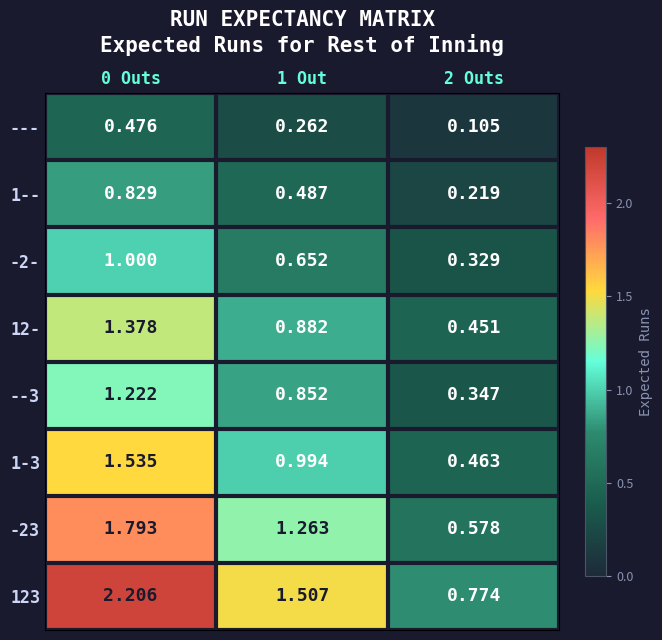
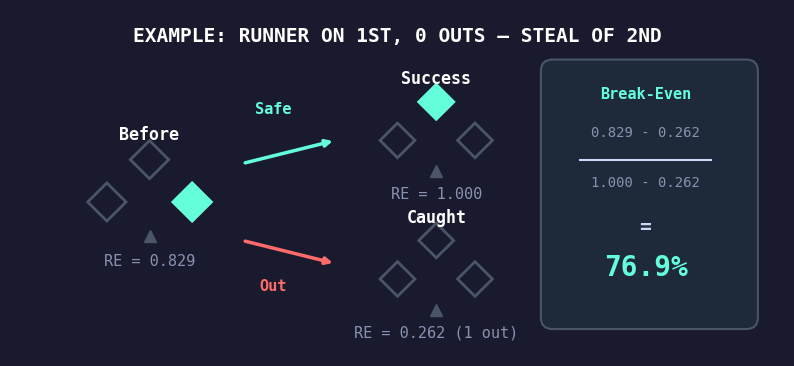
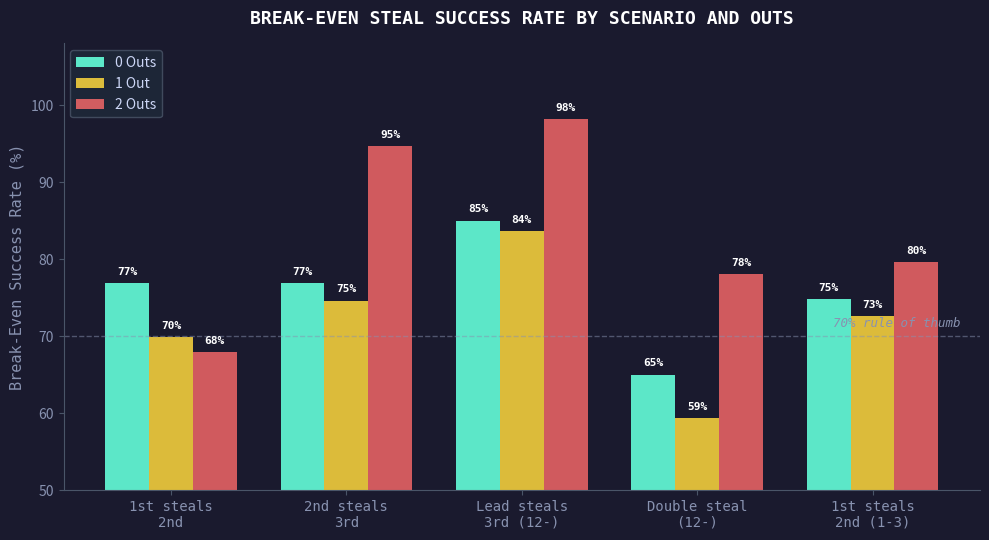
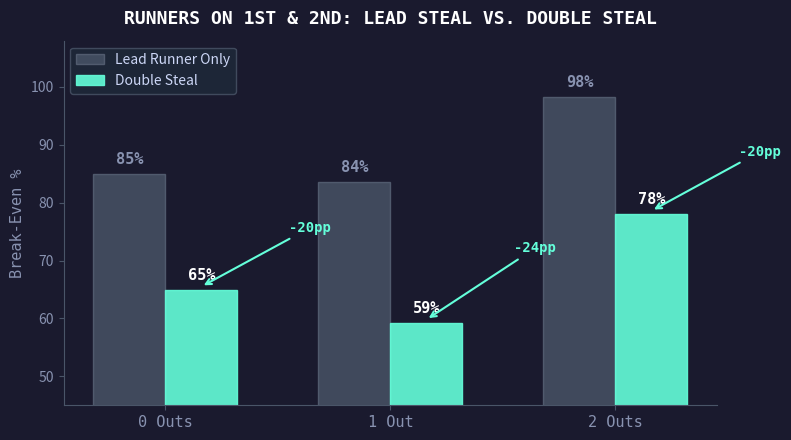

These charts were generated, in order, by the following Python code:
"""Generate all visualizations for the Stolen Base Break-Even article.
Uses the same dark theme as the main break-even matrix graphic."""

import matplotlib
matplotlib.use("Agg")
import matplotlib.pyplot as plt
import matplotlib.colors as mcolors
import matplotlib.patches as mpatches
import matplotlib.image as mpimg
import numpy as np

OUT_DIR = "c:/Users/nickl/Documents/basenerd-backend-1/static/articles"
LOGO_PATH = "c:/Users/nickl/Documents/basenerd-backend-1/static/basenerd-logo-official.png"

# ============================================
# DARK THEME (matches main matrix graphic)
# ============================================
BG = "#1a1a2e"
ROW_ALT = "#1e2a3a"
TEXT = "#ccd6f6"
TEXT_BRIGHT = "white"
MUTED = "#8892b0"
ACCENT = "#64ffda"
GREEN = "#64ffda"
RED = "#ff6b6b"
AMBER = "#ffd93d"
BORDER = "#4a5568"
FONT = "monospace"


def make_color(val):
    """Green for low %, red for high %. Same as main matrix."""
    if val >= 100:
        return "#c0392b"
    norm = (val - 50) / 50
    norm = max(0, min(1, norm))
    if norm < 0.5:
        r = norm * 2
        g = 0.75
    else:
        r = 1.0
        g = 0.75 * (1 - (norm - 0.5) * 2)
    return mcolors.to_hex((r, g, 0.15))


# ============================================
# 1. RUN EXPECTANCY MATRIX HEATMAP
# ============================================
def make_re_heatmap():
    labels = ["---", "1--", "-2-", "12-", "--3", "1-3", "-23", "123"]
    re = np.array([
        [0.476, 0.262, 0.105],
        [0.829, 0.487, 0.219],
        [1.000, 0.652, 0.329],
        [1.378, 0.882, 0.451],
        [1.222, 0.852, 0.347],
        [1.535, 0.994, 0.463],
        [1.793, 1.263, 0.578],
        [2.206, 1.507, 0.774],
    ])

    fig, ax = plt.subplots(figsize=(7, 6.5))
    fig.patch.set_facecolor(BG)
    ax.set_facecolor(BG)

    # Custom dark colormap: deep blue -> teal -> amber -> red
    from matplotlib.colors import LinearSegmentedColormap
    colors_list = ["#1e2a3a", "#1a5c4c", "#2d8a6e", "#64ffda", "#ffd93d", "#ff6b6b", "#c0392b"]
    cmap = LinearSegmentedColormap.from_list("dark_re", colors_list, N=256)

    im = ax.imshow(re, cmap=cmap, aspect="auto", vmin=0, vmax=2.3)

    ax.set_xticks([0, 1, 2])
    ax.set_xticklabels(["0 Outs", "1 Out", "2 Outs"], fontsize=12, fontfamily=FONT,
                        color=ACCENT, fontweight="bold")
    ax.set_yticks(range(8))
    ax.set_yticklabels(labels, fontsize=12, fontfamily=FONT, fontweight="bold", color=TEXT)

    ax.tick_params(top=True, bottom=False, labeltop=True, labelbottom=False, length=0)

    for i in range(8):
        for j in range(3):
            val = re[i, j]
            color = BG if val > 1.0 else TEXT_BRIGHT
            ax.text(j, i, f"{val:.3f}", ha="center", va="center",
                    fontsize=13, fontfamily=FONT, fontweight="bold", color=color)

    # Grid lines in background color
    for i in range(9):
        ax.axhline(i - 0.5, color=BG, linewidth=3)
    for j in range(4):
        ax.axvline(j - 0.5, color=BG, linewidth=3)

    ax.set_title("RUN EXPECTANCY MATRIX\nExpected Runs for Rest of Inning",
                 fontsize=15, fontfamily=FONT, fontweight="bold", color=TEXT_BRIGHT, pad=30)

    cbar = fig.colorbar(im, ax=ax, shrink=0.8, pad=0.04)
    cbar.set_label("Expected Runs", fontsize=10, fontfamily=FONT, color=MUTED)
    cbar.ax.tick_params(labelsize=9, colors=MUTED)
    cbar.outline.set_edgecolor(BORDER)

    plt.tight_layout()
    fig.savefig(f"{OUT_DIR}/sb-re-matrix.png", dpi=180, facecolor=BG,
                bbox_inches="tight", pad_inches=0.3)
    plt.close()
    print("Saved sb-re-matrix.png")


# ============================================
# 2. STEAL SCENARIO DIAGRAM
# ============================================
def draw_diamond(ax, cx, cy, size, runners, label_below=None, label_above=None):
    positions = {
        "1B": (cx + size, cy),
        "2B": (cx, cy + size),
        "3B": (cx - size, cy),
    }

    for base, (bx, by) in positions.items():
        diamond = plt.Polygon([
            (bx, by + size * 0.45),
            (bx + size * 0.45, by),
            (bx, by - size * 0.45),
            (bx - size * 0.45, by),
        ], closed=True, facecolor="none", edgecolor=BORDER, linewidth=2)
        ax.add_patch(diamond)

    for base in runners:
        bx, by = positions[base]
        diamond = plt.Polygon([
            (bx, by + size * 0.45),
            (bx + size * 0.45, by),
            (bx, by - size * 0.45),
            (bx - size * 0.45, by),
        ], closed=True, facecolor=ACCENT, edgecolor=ACCENT, linewidth=2)
        ax.add_patch(diamond)

    ax.plot(cx, cy - size * 0.8, marker="^", color=BORDER, markersize=8,
            markeredgecolor=BORDER)

    if label_above:
        ax.text(cx, cy + size * 1.6, label_above, ha="center", va="center",
                fontsize=12, fontfamily=FONT, fontweight="bold", color=TEXT_BRIGHT)
    if label_below:
        ax.text(cx, cy - size * 1.4, label_below, ha="center", va="center",
                fontsize=11, fontfamily=FONT, color=MUTED)


def make_scenario_diagram():
    fig, ax = plt.subplots(figsize=(10, 4.5))
    fig.patch.set_facecolor(BG)
    ax.set_facecolor(BG)
    ax.set_xlim(0, 10)
    ax.set_ylim(0, 4.5)
    ax.axis("off")

    ax.text(5, 4.15, "EXAMPLE: RUNNER ON 1ST, 0 OUTS — STEAL OF 2ND",
            fontsize=14, fontfamily=FONT, fontweight="bold", color=TEXT_BRIGHT,
            ha="center", va="center")

    # BEFORE
    draw_diamond(ax, 1.8, 2.0, 0.55, ["1B"],
                 label_above="Before", label_below="RE = 0.829")

    # Arrow to SUCCESS
    ax.annotate("", xy=(4.2, 2.8), xytext=(3.0, 2.5),
                arrowprops=dict(arrowstyle="-|>", color=GREEN, lw=2.5))
    ax.text(3.4, 3.15, "Safe", fontsize=11, fontfamily=FONT, fontweight="bold",
            color=GREEN, ha="center")

    # Arrow to FAILURE
    ax.annotate("", xy=(4.2, 1.2), xytext=(3.0, 1.5),
                arrowprops=dict(arrowstyle="-|>", color=RED, lw=2.5))
    ax.text(3.4, 0.85, "Out", fontsize=11, fontfamily=FONT, fontweight="bold",
            color=RED, ha="center")

    # SUCCESS diamond
    draw_diamond(ax, 5.5, 2.8, 0.50, ["2B"],
                 label_above="Success", label_below="RE = 1.000")

    # FAILURE diamond
    draw_diamond(ax, 5.5, 1.0, 0.50, [],
                 label_above="Caught", label_below="RE = 0.262 (1 out)")

    # Formula box
    box_x = 8.2
    rect = mpatches.FancyBboxPatch((7.0, 0.5), 2.5, 3.2,
                                    boxstyle="round,pad=0.15",
                                    facecolor=ROW_ALT, edgecolor=BORDER, linewidth=1.5)
    ax.add_patch(rect)

    ax.text(box_x, 3.35, "Break-Even", fontsize=11, fontfamily=FONT,
            fontweight="bold", color=ACCENT, ha="center")
    ax.text(box_x, 2.85, "0.829 - 0.262", fontsize=10, fontfamily=FONT,
            color=MUTED, ha="center")
    ax.plot([7.35, 9.05], [2.55, 2.55], color=TEXT, linewidth=1.5)
    ax.text(box_x, 2.2, "1.000 - 0.262", fontsize=10, fontfamily=FONT,
            color=MUTED, ha="center")
    ax.text(box_x, 1.6, "=", fontsize=14, fontfamily=FONT, fontweight="bold",
            color=TEXT, ha="center")
    ax.text(box_x, 1.05, "76.9%", fontsize=20, fontfamily=FONT, fontweight="bold",
            color=ACCENT, ha="center")

    fig.savefig(f"{OUT_DIR}/sb-scenario-example.png", dpi=180, facecolor=BG,
                bbox_inches="tight", pad_inches=0.2)
    plt.close()
    print("Saved sb-scenario-example.png")


# ============================================
# 3. BREAK-EVEN BAR CHART
# ============================================
def make_bar_chart():
    scenarios = [
        ("1st steals\n2nd", [76.9, 69.9, 67.9]),
        ("2nd steals\n3rd", [76.9, 74.6, 94.7]),
        ("Lead steals\n3rd (12-)", [85.0, 83.6, 98.2]),
        ("Double steal\n(12-)", [65.0, 59.3, 78.1]),
        ("1st steals\n2nd (1-3)", [74.8, 72.6, 79.6]),
    ]

    labels = [s[0] for s in scenarios]
    vals_0 = [s[1][0] for s in scenarios]
    vals_1 = [s[1][1] for s in scenarios]
    vals_2 = [s[1][2] for s in scenarios]

    x = np.arange(len(labels))
    width = 0.25

    fig, ax = plt.subplots(figsize=(10, 5.5))
    fig.patch.set_facecolor(BG)
    ax.set_facecolor(BG)

    bars0 = ax.bar(x - width, vals_0, width, label="0 Outs", color=ACCENT, alpha=0.9)
    bars1 = ax.bar(x, vals_1, width, label="1 Out", color=AMBER, alpha=0.85)
    bars2 = ax.bar(x + width, vals_2, width, label="2 Outs", color=RED, alpha=0.8)

    ax.set_ylabel("Break-Even Success Rate (%)", fontsize=11, fontfamily=FONT, color=MUTED)
    ax.set_xticks(x)
    ax.set_xticklabels(labels, fontsize=10, fontfamily=FONT, color=TEXT)
    ax.set_ylim(50, 108)
    ax.set_yticks([50, 60, 70, 80, 90, 100])

    # Reference line at 70%
    ax.axhline(70, color=MUTED, linestyle="--", linewidth=1, alpha=0.5)
    ax.text(len(labels) - 0.5, 71.2, "70% rule of thumb", fontsize=9,
            fontfamily=FONT, color=MUTED, ha="right", style="italic")

    # Value labels
    for bars in [bars0, bars1, bars2]:
        for bar in bars:
            h = bar.get_height()
            label = "N/A" if h >= 99.5 else f"{h:.0f}%"
            ax.text(bar.get_x() + bar.get_width() / 2, h + 0.8, label,
                    ha="center", va="bottom", fontsize=8, fontfamily=FONT,
                    color=TEXT_BRIGHT, fontweight="bold")

    legend = ax.legend(fontsize=10, loc="upper left", facecolor=ROW_ALT,
                       edgecolor=BORDER, labelcolor=TEXT)

    ax.spines["top"].set_visible(False)
    ax.spines["right"].set_visible(False)
    ax.spines["left"].set_color(BORDER)
    ax.spines["bottom"].set_color(BORDER)
    ax.tick_params(colors=BORDER, labelcolor=MUTED)
    ax.yaxis.label.set_color(MUTED)

    ax.set_title("BREAK-EVEN STEAL SUCCESS RATE BY SCENARIO AND OUTS",
                 fontsize=13, fontfamily=FONT, fontweight="bold", color=TEXT_BRIGHT, pad=14)

    plt.tight_layout()
    fig.savefig(f"{OUT_DIR}/sb-breakeven-bars.png", dpi=180, facecolor=BG,
                bbox_inches="tight", pad_inches=0.3)
    plt.close()
    print("Saved sb-breakeven-bars.png")


# ============================================
# 4. DOUBLE STEAL VS LEAD STEAL
# ============================================
def make_double_vs_lead():
    fig, ax = plt.subplots(figsize=(8, 4.5))
    fig.patch.set_facecolor(BG)
    ax.set_facecolor(BG)

    outs = ["0 Outs", "1 Out", "2 Outs"]
    lead = [85.0, 83.6, 98.2]
    double = [65.0, 59.3, 78.1]

    x = np.arange(3)
    width = 0.32

    b1 = ax.bar(x - width / 2, lead, width, label="Lead Runner Only",
                color=BORDER, edgecolor="#5a6578", alpha=0.8)
    b2 = ax.bar(x + width / 2, double, width, label="Double Steal",
                color=ACCENT, edgecolor=ACCENT, alpha=0.9)

    ax.set_xticks(x)
    ax.set_xticklabels(outs, fontsize=11, fontfamily=FONT, color=TEXT)
    ax.set_ylabel("Break-Even %", fontsize=11, fontfamily=FONT, color=MUTED)
    ax.set_ylim(45, 108)

    for bars, c in [(b1, MUTED), (b2, TEXT_BRIGHT)]:
        for bar in bars:
            h = bar.get_height()
            label = "N/A" if h >= 99.5 else f"{h:.0f}%"
            ax.text(bar.get_x() + bar.get_width() / 2, h + 1.2, label,
                    ha="center", va="bottom", fontsize=11, fontfamily=FONT,
                    color=c, fontweight="bold")

    # Difference annotations
    for i in range(3):
        diff = lead[i] - double[i]
        mid = (lead[i] + double[i]) / 2
        if diff > 0 and lead[i] < 99:
            ax.annotate(f"-{diff:.0f}pp", xy=(i + width / 2, double[i] + 0.5),
                        xytext=(i + 0.55, mid), fontsize=10, fontfamily=FONT,
                        color=GREEN, fontweight="bold", ha="left",
                        arrowprops=dict(arrowstyle="->", color=GREEN, lw=1.5))

    legend = ax.legend(fontsize=10, loc="upper left", facecolor=ROW_ALT,
                       edgecolor=BORDER, labelcolor=TEXT)

    ax.spines["top"].set_visible(False)
    ax.spines["right"].set_visible(False)
    ax.spines["left"].set_color(BORDER)
    ax.spines["bottom"].set_color(BORDER)
    ax.tick_params(colors=BORDER, labelcolor=MUTED)

    ax.set_title("RUNNERS ON 1ST & 2ND: LEAD STEAL VS. DOUBLE STEAL",
                 fontsize=13, fontfamily=FONT, fontweight="bold", color=TEXT_BRIGHT, pad=12)

    plt.tight_layout()
    fig.savefig(f"{OUT_DIR}/sb-double-vs-lead.png", dpi=180, facecolor=BG,
                bbox_inches="tight", pad_inches=0.3)
    plt.close()
    print("Saved sb-double-vs-lead.png")


if __name__ == "__main__":
    import os
    os.makedirs(OUT_DIR, exist_ok=True)
    make_re_heatmap()
    make_scenario_diagram()
    make_bar_chart()
    make_double_vs_lead()
    print("\nAll article visuals generated.")
